The GitHub repository yugan-tano/farm-guardian contains a labelled image folder "kiwi" with 4 categories: brown spot, gray mold, healthy, ulcer. Examples follow, each with its label.

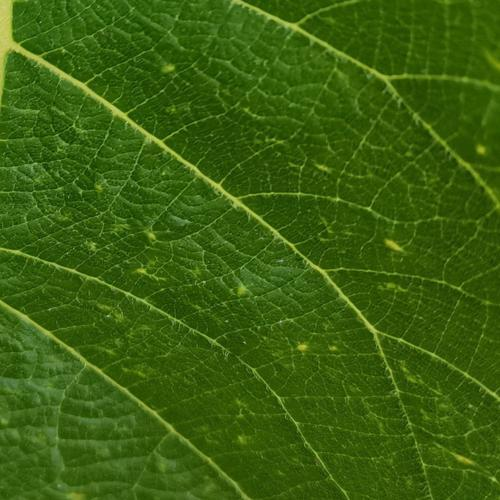
Label: ulcer

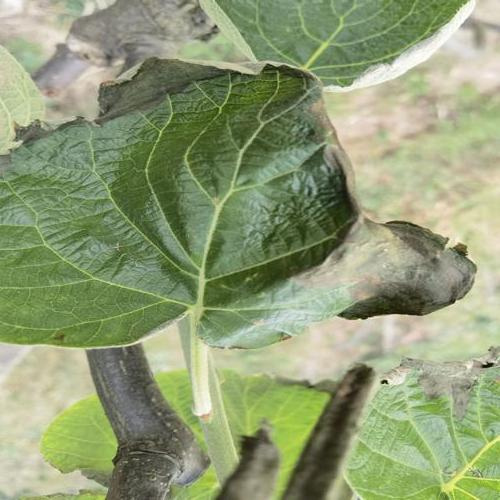
Label: gray mold

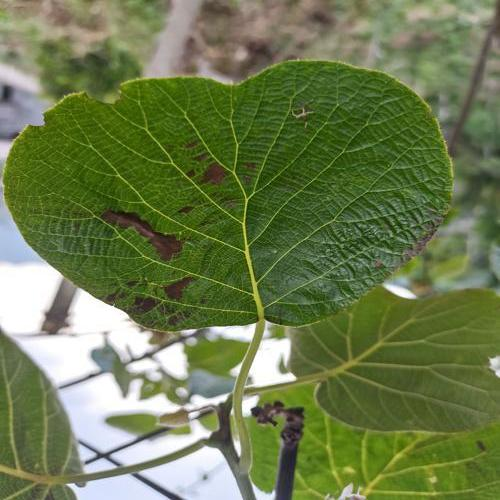
Label: brown spot

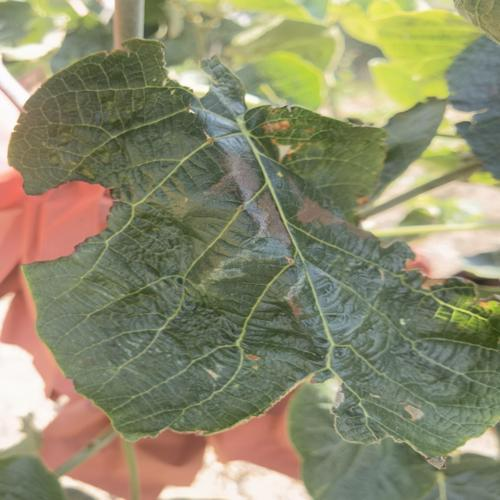
Label: brown spot

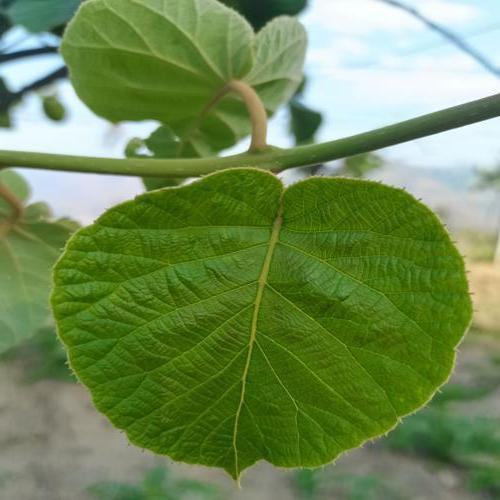
Label: healthy

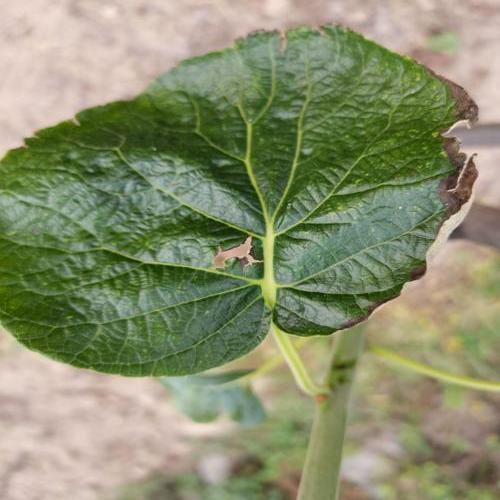
Label: gray mold
